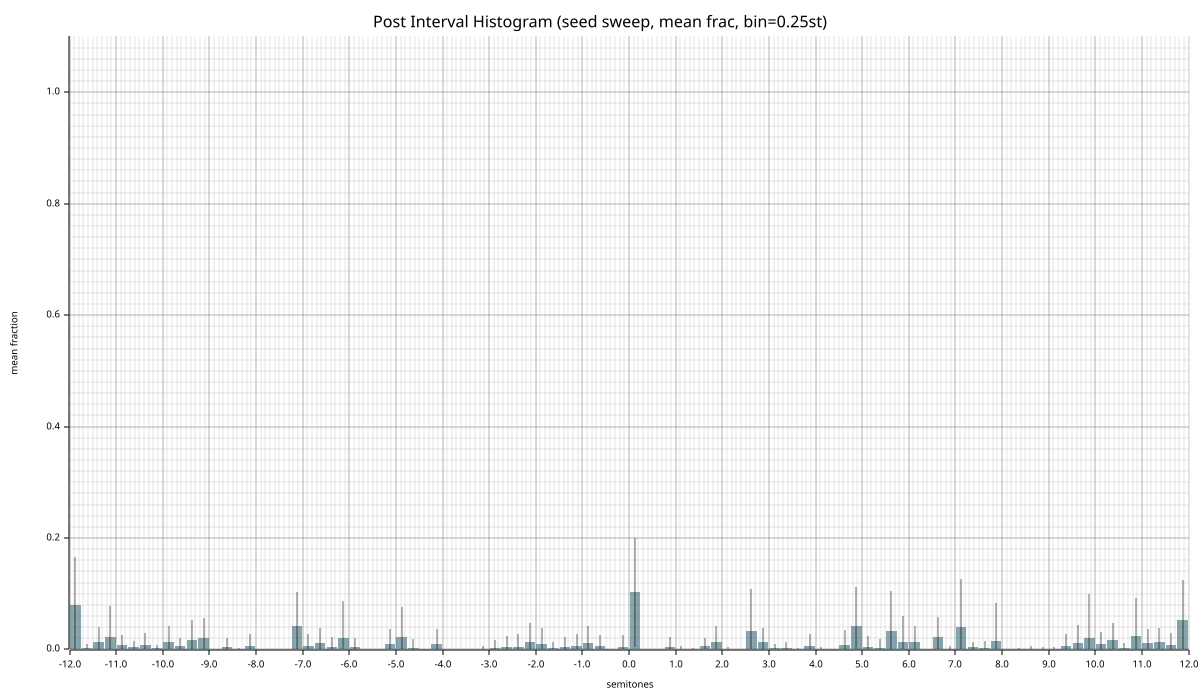

The table this chart was drawn from, first rows:
bin_center, mean_frac, std_frac, n_seeds, mean_count, std_count
-11.88, 0.07933, 0.08615, 20, 35.7, 38.77
-11.62, 0.002778, 0.006625, 20, 1.25, 2.981
-11.38, 0.01378, 0.02652, 20, 6.2, 11.94
-11.12, 0.02256, 0.05503, 20, 10.15, 24.77
-10.88, 0.008222, 0.01774, 20, 3.7, 7.982
-10.62, 0.004111, 0.01062, 20, 1.85, 4.778
-10.38, 0.008111, 0.02148, 20, 3.65, 9.666
-10.12, 0.002000, 0.006953, 20, 0.9, 3.129
-9.875, 0.01378, 0.02874, 20, 6.2, 12.93
-9.625, 0.006111, 0.0145, 20, 2.75, 6.526
-9.375, 0.01778, 0.03533, 20, 8, 15.9
-9.125, 0.02044, 0.03688, 20, 9.2, 16.6
-8.875, 0.000444, 0.001333, 20, 0.2, 0.6
-8.625, 0.004000, 0.01644, 20, 1.8, 7.4
-8.375, 0.000444, 0.001937, 20, 0.2, 0.8718
-8.125, 0.005667, 0.02274, 20, 2.55, 10.23
-7.875, 0.000000, 0.000000, 20, 0.000000, 0.000000
-7.625, 0.000000, 0.000000, 20, 0.000000, 0.000000
-7.375, 0.000000, 0.000000, 20, 0.000000, 0.000000
-7.125, 0.04222, 0.06119, 20, 19, 27.53
-6.875, 0.007111, 0.02058, 20, 3.2, 9.261
-6.625, 0.01133, 0.02661, 20, 5.1, 11.97
-6.375, 0.004667, 0.01835, 20, 2.1, 8.258
-6.125, 0.02022, 0.06746, 20, 9.1, 30.36
-5.875, 0.005111, 0.01573, 20, 2.3, 7.079
-5.625, 0.000000, 0.000000, 20, 0.000000, 0.000000
-5.375, 0.000222, 0.000969, 20, 0.1, 0.4359
-5.125, 0.009111, 0.02733, 20, 4.1, 12.3
-4.875, 0.022, 0.05344, 20, 9.9, 24.05
-4.625, 0.003556, 0.0155, 20, 1.6, 6.974
-4.375, 0.000111, 0.000484, 20, 0.05, 0.2179
-4.125, 0.009333, 0.02804, 20, 4.2, 12.62
-3.875, 0.000000, 0.000000, 20, 0.000000, 0.000000
-3.625, 0.000000, 0.000000, 20, 0.000000, 0.000000
-3.375, 0.000000, 0.000000, 20, 0.000000, 0.000000
-3.125, 0.001333, 0.005812, 20, 0.6, 2.615
-2.875, 0.003222, 0.01405, 20, 1.45, 6.32
-2.625, 0.004556, 0.01986, 20, 2.05, 8.936
-2.375, 0.005222, 0.02276, 20, 2.35, 10.24
-2.125, 0.01389, 0.03306, 20, 6.25, 14.88
-1.875, 0.01067, 0.02745, 20, 4.8, 12.35
-1.625, 0.003444, 0.01076, 20, 1.55, 4.842
-1.375, 0.004778, 0.01759, 20, 2.15, 7.914
-1.125, 0.005444, 0.02273, 20, 2.45, 10.23
-0.8750, 0.01256, 0.02993, 20, 5.65, 13.47
-0.6250, 0.005444, 0.01988, 20, 2.45, 8.947
-0.3750, 0.000000, 0.000000, 20, 0.000000, 0.000000
-0.1250, 0.005000, 0.02179, 20, 2.25, 9.808
0.1250, 0.1027, 0.09734, 20, 46.2, 43.8
0.3750, 0.000000, 0.000000, 20, 0.000000, 0.000000
0.6250, 0.000222, 0.000969, 20, 0.1, 0.4359
0.8750, 0.005333, 0.01655, 20, 2.4, 7.446
1.125, 0.001444, 0.004676, 20, 0.65, 2.104
1.375, 0.000667, 0.002906, 20, 0.3, 1.308
1.625, 0.005667, 0.0151, 20, 2.55, 6.793
1.875, 0.01367, 0.02884, 20, 6.15, 12.98
2.125, 0.001000, 0.002674, 20, 0.45, 1.203
2.375, 0.000222, 0.000969, 20, 0.1, 0.4359
2.625, 0.03322, 0.07496, 20, 14.95, 33.73
2.875, 0.01333, 0.02613, 20, 6, 11.76
... 36 more rows
